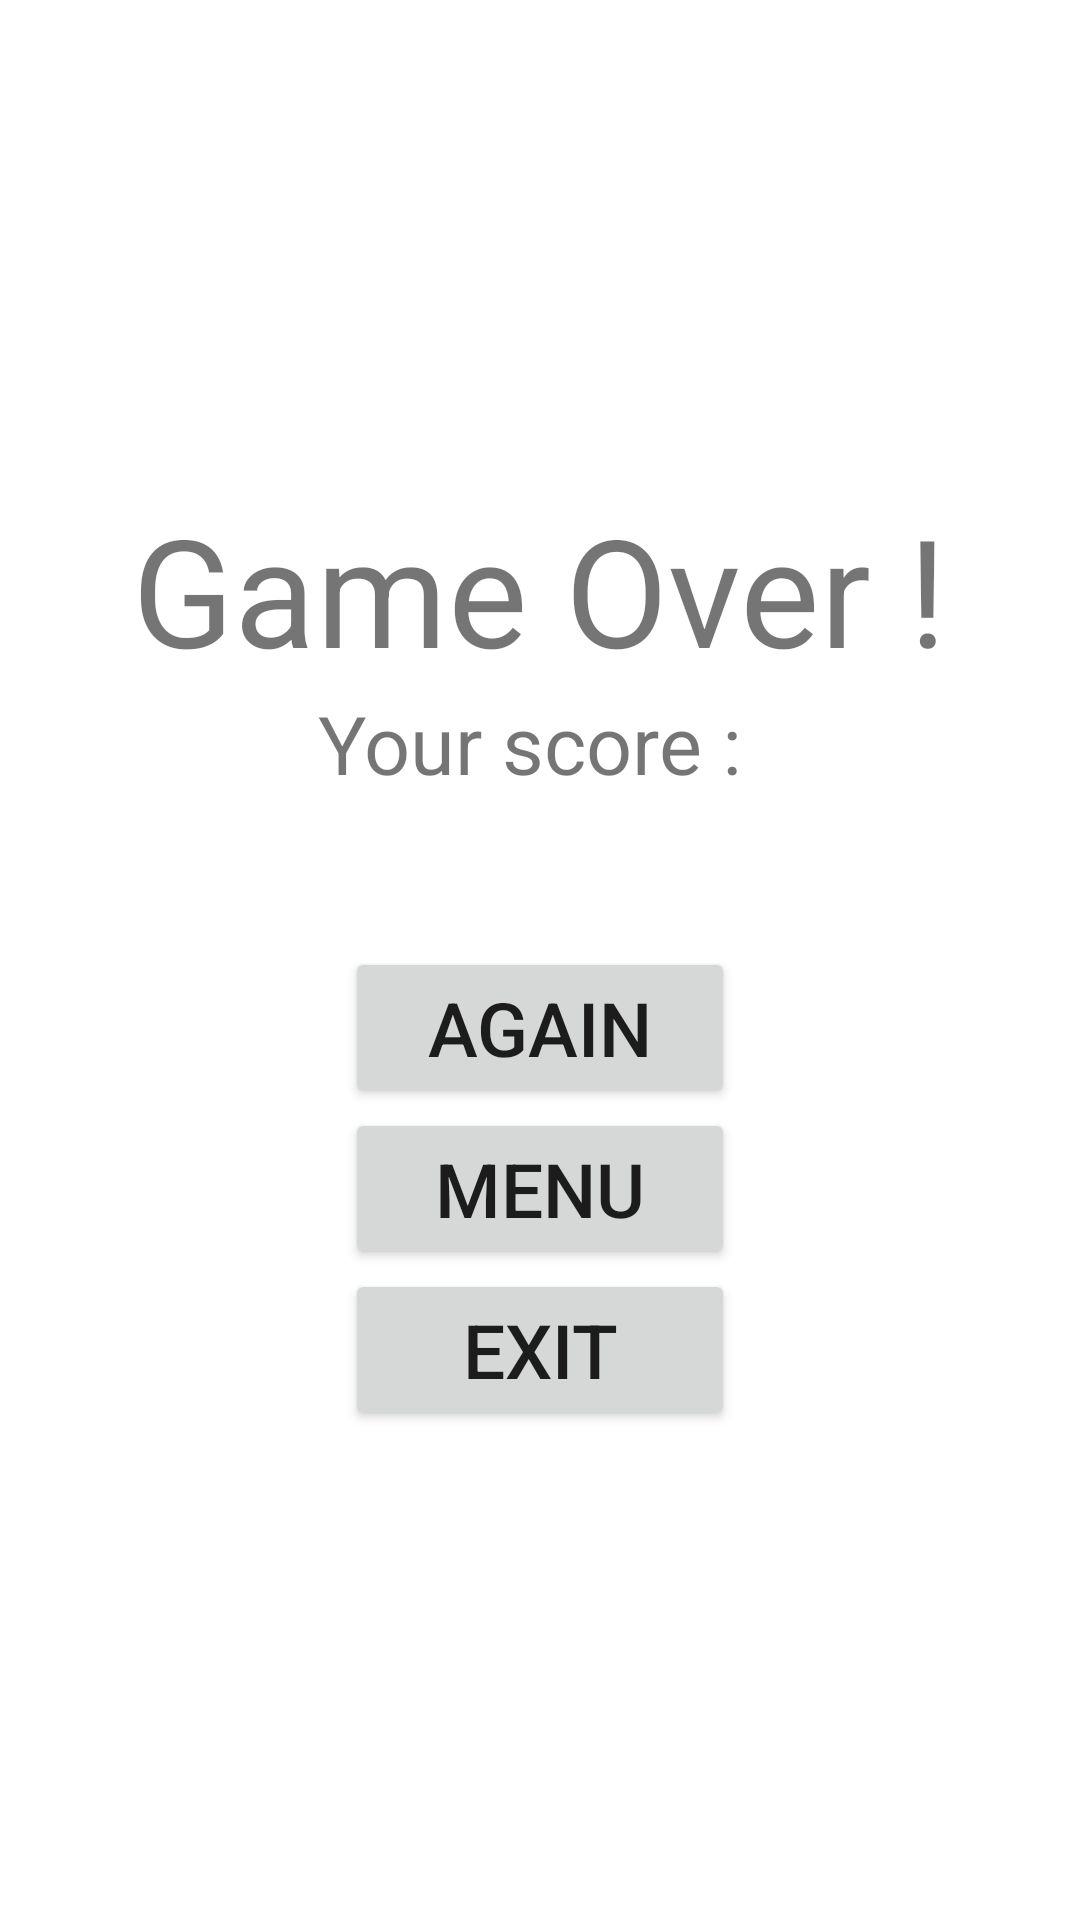

Reconstruct the res/layout file that produces this screen, plus the resources it refers to.
<!-- AndroidManifest.xml: application theme Theme.Tetris20 -->
<!-- res/layout/activity_game_over.xml -->
<?xml version="1.0" encoding="utf-8"?>
<LinearLayout xmlns:android="http://schemas.android.com/apk/res/android"
    xmlns:tools="http://schemas.android.com/tools"
    android:layout_width="match_parent"
    android:layout_height="match_parent"
    android:orientation="vertical"
    android:gravity="center"
    tools:context=".GameOverActivity">

    <TextView
        android:layout_width="wrap_content"
        android:layout_height="wrap_content"
        android:text="Game Over !"
        android:textSize="50dp"/>

    <TextView
        android:id="@+id/text_score"
        android:layout_width="wrap_content"
        android:layout_height="wrap_content"
        android:paddingBottom="50dp"
        android:text="Your score : "
        android:textSize="27dp"/>

    <Button
        android:id="@+id/button_again"
        android:layout_width="130dp"
        android:layout_height="wrap_content"
        android:text="Again"
        android:textSize="25dp"/>

    <Button
        android:id="@+id/button_menu"
        android:layout_width="130dp"
        android:layout_height="wrap_content"
        android:text="Menu"
        android:textSize="25dp"/>

    <Button
        android:id="@+id/button_exit"
        android:layout_width="130dp"
        android:layout_height="wrap_content"
        android:textSize="25dp"
        android:text="Exit"/>

</LinearLayout>
<!-- resources referenced by this layout -->
<resources>
  <style name="Theme.Tetris20" parent="Theme.MaterialComponents.DayNight.DarkActionBar">
          
          <item name="colorPrimary">@color/purple_500</item>
          <item name="colorPrimaryVariant">@color/purple_700</item>
          <item name="colorOnPrimary">@color/white</item>
          
          <item name="colorSecondary">@color/teal_200</item>
          <item name="colorSecondaryVariant">@color/teal_700</item>
          <item name="colorOnSecondary">@color/black</item>
          
          <item name="android:statusBarColor" tools:targetApi="l">?attr/colorPrimaryVariant</item>
          
      </style>
  <!-- not gathered from this repository: default colours our renderer supplied (Android Studio template values) -->
  <color name="purple_500">#FF6200EE</color>
  <color name="purple_700">#FF3700B3</color>
  <color name="teal_200">#FF03DAC5</color>
  <color name="teal_700">#FF018786</color>
  <color name="black">#FF000000</color>
  <color name="white">#FFFFFFFF</color>
</resources>
